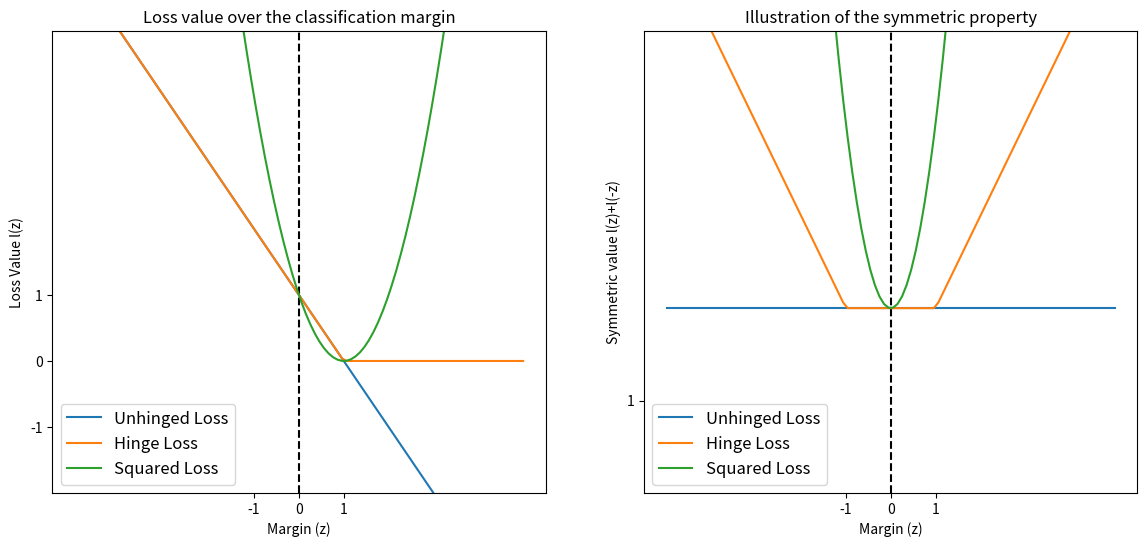

Source code (Python):
"""
====================================
Symmetric Property of Loss Functions
====================================

This example shows the particular form of symmetric losses
to learn robust classifiers from noisy labels, inspired from :
[redacted]
"""

import matplotlib.pyplot as plt
import numpy as np


def squared_loss(y_true, y_pred):
    z = y_true * y_pred
    return (1 - z) ** 2, -2 * y_true * (1 - z)


def hinge_loss(y_true, y_pred):
    z = y_true * y_pred
    return np.maximum(0, 1 - z), np.where(1 - z > 0, -y_true, 0)


def unhinged_loss(y_true, y_pred):
    z = y_true * y_pred
    return 1 - z, -y_true


z = np.linspace(-5, 5, 100)

losses = [
    ("Unhinged", unhinged_loss),
    ("Hinge", hinge_loss),
    ("Squared", squared_loss),
]

plt.figure(figsize=(14, 6))

plt.subplot(121)
plt.axvline(0, color="black", linestyle="--")
for i, (name, this_loss) in enumerate(losses):
    plt.plot(z, this_loss(np.ones_like(z), z)[0], label=f"{name} Loss")

plt.xlabel("Margin (z)")
plt.ylabel("Loss Value l(z)")

plt.xticks([-1, 0, 1])

plt.ylim([-2, 5])
plt.yticks([-1, 0, 1])

plt.legend(loc=3, prop={"size": 12})
plt.title("Loss value over the classification margin")

plt.subplot(122)
plt.axvline(0, color="black", linestyle="--")
for i, (name, this_loss) in enumerate(losses):
    plt.plot(
        z,
        this_loss(-np.ones_like(z), z)[0] + this_loss(np.ones_like(z), z)[0],
        label=f"{name} Loss",
    )

plt.xlabel("Margin (z)")
plt.ylabel("Symmetric value l(z)+l(-z)")

plt.xticks([-1, 0, 1])

plt.ylim([0, 5])
plt.yticks([1])

plt.legend(loc=3, prop={"size": 12})
plt.title("Illustration of the symmetric property")

plt.show()
